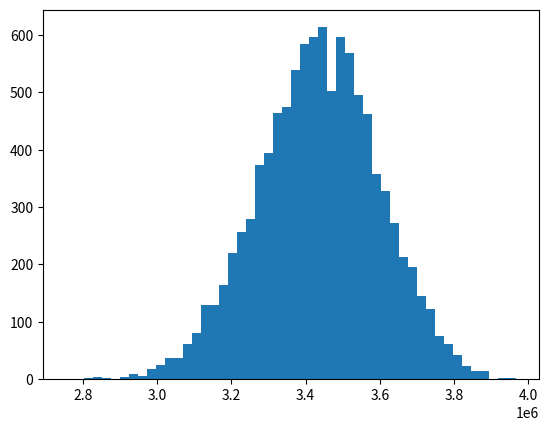

This chart was generated by the following Python code:
"""
@author: Olionheart
Encore Simulator 1.0
Not optimized or generalized!
Status: just completed implementation - not tested with experimental results yet!
Supports standard scorer encore teams only
Assumption:
- uniform note density and full combo
- team has 5 encorer + 1 scorer of same note activation, 2 amps, and 1 sru
- scorer is always placed to the right of amp/sru and is equipped with a charm
- activation order on same note: scorer/sru from right-to-left order, encore, amp
- when multiple skills including amp activates on same note, there is a 50/50 chance for the amp to be consumed by amp activation vs right-to-left non-amp/encore
  - this coin flip is done once at song start and used throughout the song (why, klab, why)
- if (non-amp) skills activate on the same note as encore (particularly scorer), the right most (non-amp/encore) will be copied by the encore (most likely the scorer, if activated)
  - if no skill activate on the same note as encore (i.e. scorer did not proc), encore will most likely not proc or be useless in that cycle
  - if the last activated skill was encore, it cannot be copied and encore will not proc
  - if the last activated skill was amp, the encore will consume the amp (for no benefit) and output the previously used amp, resulting in essentially nothing
  - if the last activated skill was sru, the encore cannot activate it again if sru is already active (thus encore will not proc)
  - it is very unlikely that the last activated skill will be sru and sru is inactive (unless you're really unlucky or note density is very low) but if such is the case, encore will re-activate sru
  - on the very rare case that last cycle scorer activated (and no encore activated in that cycle) and no other skills activated between the cycle, the encores can copy the scorer from last cycle
- sru activation condition
  - cannot activate while sru is active
  - if note xn-th appears during the duration of sru (where x = activation condition), there is a chance that sru will renew itself upon ending for another full duration
  - even if more than one xn-th note appears during the duration of sru, it can only try to activate once at the end of its duration
  - when sru is not active, sru can proc on xn-th note even if it didn't end on xn-th note
  - for example, suppose that 32n sru ended on note 60, it has a chance to proc again on note 64
- both sru and amp do not affect things that activate on same note
- when in doubt just coinflip like klab and it'll probably turn out close :DiaLUL: - DataGryphon, 2021 
Based on discussion in discord.gg/sif #sif_chat with DataGryphon and Pumick
Bug Fix(es):
- #1, 4 May 2021, multiply sru length by note density upon activation
- #2, 4 May 2021, fixed team tap multiplier (divide by 9, assume even note distribution)
- #3, 4 May 2021, added a catch-all parameter tap_score_modifier
Update(s):
- #1, 22 May 2021, added loadout and skill_proc_modifier
- #2, 22 May 2021, the simulation now supports note-based scorers that doesn't sync with encore (encore still needs to sync with each other) *** ignores amp-stealing of amp on amp-scorer without encore note ***
Note density look-up: https://docs.google.com/spreadsheets/d/1D48qaGuk4cjh8nbZkpR3NqGjO57jhKwkfS6Chqg7rV4/
"""
import numpy as np
import matplotlib.pyplot as plt

# Edit parameters here
total_note = 840 # note count of the song of interest (porkbun's default for master is 698)
note_density = 7.49 # average note density
team_tap_power = 94453 # total team attribute (smile/pure/cool) that is relevant to the song
team_tap_mult = 13 # total team multiplier (1 for each card that match song attribute and 1 for each card that match song group)
tap_score_modifier = 1.026 * 1.1 # a catch-all parameter to help you tune the calculated tap score to match what you actually get when you turn skills off
skill_proc_modifier = 1.1 # for chalfes/medfes
perfect_rate = 95 # tap perfect rate
loadout_profile = 11 # so you can configure a few teams and change just one line to switch
loadout_name = "default"

# default team parameters (i.e. loadout 0)
encore_note = 25 # note count of encore
scorer_note = 25 # note count of scorer (ideally should match the encore)
amp1_note = 20 # note count of 1st amp
amp2_note = 22 # note count of 2nd amp (2nd amp is to the right of 1st amp, in case both are not sl8)
sru_note = 32 # note count of sru
encore_chance = [42, 42, 42, 42, 38] # list of your encore activation chance, should be of length 5
amp1_chance = 66 # activation chance of 1st amp
amp2_chance = 72 # activation chance of 2nd amp
scorer_chance = 56 # activation chance of scorer
sru_chance = 40 # activation chance of sru
amp1_sl = 8 # skill level of 1st amp
amp2_sl = 8 # skill level of 2nd amp
# magnitude and length is given as a list where the first element is its base skill level and last element is the max value
scorer_mag = [4435, 4875, 5760, 7090, 8860, 9370, 10385, 11915, 13955] # score gain from scorer, pre-charm
sru_mag = [22, 24, 26, 31, 39, 49, 54, 64, 79, 98] # skill chance up of sru
sru_len = [7.5, 8] # skill duration of sru

# replace eli sru with maki sru
if loadout_profile == 2:
    team_tap_power = 103438
    sru_chance = 42 # activation chance of sru
    sru_mag = [27, 29, 32, 37, 44, 55, 60, 70, 86, 106] # skill chance up of sru
    sru_len = [5.5, 6] # skill duration of sru
    team_tap_mult = 14

# eli sru maxed
if loadout_profile == 3:
    team_tap_power = 94453
    sru_chance = 43 # activation chance of sru
    sru_mag = [24, 26, 31, 39, 49, 54, 64, 79, 98] # skill chance up of sru
    sru_len = [8] # skill duration of sru
    team_tap_mult = 13
    encore_chance = [42, 42, 42, 46, 46]

# eli sru maxed, replace bokuhika maki with soreboku
if loadout_profile == 4:
    team_tap_power = 94453
    sru_chance = 43 # activation chance of sru
    sru_mag = [24, 26, 31, 39, 49, 54, 64, 79, 98] # skill chance up of sru
    sru_len = [8] # skill duration of sru
    team_tap_mult = 13
    amp1_note = 21
    amp1_chance = 72
    encore_chance = [42, 42, 42, 46, 46]

# eli sru maxed, upgrade encore instead of new amp
if loadout_profile == 5:
    team_tap_power = 94453
    sru_chance = 43 # activation chance of sru
    sru_mag = [24, 26, 31, 39, 49, 54, 64, 79, 98] # skill chance up of sru
    sru_len = [8] # skill duration of sru
    team_tap_mult = 13
    encore_chance = [50, 50, 46, 46, 46]

# marucore with zodiac maki
if loadout_profile == 6:
    team_tap_power = 80507
    team_tap_mult = 11
    encore_note = 26 # note count of encore
    scorer_note = 26
    encore_chance = [40, 40, 40, 40, 40] # list of your encore activation chance, should be of length 5
    scorer_chance = 64 # activation chance of scorer
    amp1_sl = 8 # skill level of 1st amp
    amp2_sl = 8 # skill level of 2nd amp
    # magnitude and length is given as a list where the first element is its base skill level and last element is the max value
    scorer_mag = [4025, 4430, 5240, 6455, 8070, 8535, 9465, 10855, 12710] # score gain from scorer, pre-charm

# elicore 3 unity 2 soreboku
if loadout_profile == 7:
    team_tap_power = 68945
    team_tap_mult = 4
    encore_chance = [42, 42, 38, 38, 38]

# elicore 2 unity 3 soreboku
if loadout_profile == 8:
    team_tap_power = 65961
    team_tap_mult = 3
    encore_chance = [42, 42, 42, 38, 38]

# elicore 1 unity 4 soreboku
if loadout_profile == 9:
    team_tap_power = 62859
    team_tap_mult = 2
    encore_chance = [42, 42, 42, 42, 38]

# elicore 10 mic
if loadout_profile == 10:
    loadout_name = "elicore 10 mic"
    team_tap_power = 94453
    sru_chance = 43 # activation chance of sru
    sru_mag = [24, 26, 31, 39, 49, 54, 64, 79, 98] # skill chance up of sru
    sru_len = [8] # skill duration of sru
    team_tap_mult = 13
    encore_chance = [54, 54, 54, 54, 54]


# test: cheer rin 30n scorer + panacore 30n
if loadout_profile == 11:
    loadout_name = "15n/30n panacore test"
    encore_note = 30 # note count of scorer and encore
    scorer_note = 15 # SPECIAL: 15n scorer and 30n amp case (or any case where scorer has exactly half the note requirement of encorer)
    amp1_note = 21 # note count of 1st amp
    amp2_note = 22 # note count of 2nd amp (2nd amp is to the right of 1st amp, in case both are not sl8)
    sru_note = 31 # note count of sru
    encore_chance = [65, 65, 65, 65, 65] # list of your encore activation chance, should be of length 5
    amp1_chance = 69 # activation chance of 1st amp
    amp2_chance = 72 # activation chance of 2nd amp
    scorer_chance = 64 # activation chance of scorer
    sru_chance = 41 # activation chance of sru
    amp1_sl = 8 # skill level of 1st amp
    amp2_sl = 8 # skill level of 2nd amp
    # magnitude and length is given as a list where the first element is its base skill level and last element is the max value
    scorer_mag = [2200, 2425, 2880, 3555, 4460, 4715, 5225, 5990, 7015] # score gain from scorer, pre-charm
    sru_mag = [26, 26, 31, 39, 51, 54, 64, 79, 102] # skill chance up of sru
    sru_len = [7] # skill duration of sru

# test: cheer rin 30n scorer + panacore 30n
if loadout_profile == 12:
    loadout_name = "30n/30n panacore test"
    encore_note = 30 # note count of scorer and encore
    scorer_note = 30 # SPECIAL: 15n scorer and 30n amp case (or any case where scorer has exactly half the note requirement of encorer)
    amp1_note = 21 # note count of 1st amp
    amp2_note = 22 # note count of 2nd amp (2nd amp is to the right of 1st amp, in case both are not sl8)
    sru_note = 31 # note count of sru
    encore_chance = [65, 65, 65, 65, 65] # list of your encore activation chance, should be of length 5
    amp1_chance = 69 # activation chance of 1st amp
    amp2_chance = 72 # activation chance of 2nd amp
    scorer_chance = 64 # activation chance of scorer
    sru_chance = 41 # activation chance of sru
    amp1_sl = 8 # skill level of 1st amp
    amp2_sl = 8 # skill level of 2nd amp
    # magnitude and length is given as a list where the first element is its base skill level and last element is the max value
    scorer_mag = [4385, 9145, 9145, 9145, 9145, 14330, 14330, 14330, 14330]  # score gain from scorer, pre-charm
    sru_mag = [26, 26, 31, 39, 51, 54, 64, 79, 102] # skill chance up of sru
    sru_len = [7] # skill duration of sru

# Do NOT edit (unless you know what you're doing)
def rng(chance):
    chance *= skill_proc_modifier
    if chance > 100:
        return True
    if np.random.binomial(1, chance/100) == 1:
        return True
    return False

def num_encore_proc(chance_list, rate_mag):
    num_proc = 0
    for chance in chance_list:
        if rng(chance * rate_mag):
            num_proc += 1
    return num_proc

def get_amp_level(sl):
    if sl >= 16:
        return 12
    if sl >= 8:
        return sl - 4
    if sl == 7:
        return 4
    if sl >= 4:
        return 3
    return 2

def amp(skill_power_list, amp_level):
    if amp_level + 1 > len(skill_power_list):
        return skill_power_list[-1]
    return skill_power_list[amp_level]

def simulate():
    score = 0
    amp_coin_flip = rng(50) # if true, amp will steal amp charge on tie with scorer/sru
    current_amp_charge = 0
    last_activated_skill = None
    last_skill_amp_level = 0
    sru_active = False
    sru_active_mag = 1
    sru_self_covered = False
    sru_end_note = 0

    for note in range(1, total_note + 1):
        encore_activate = (note % encore_note == 0)
        sru_activate = (note % sru_note == 0)
        
        if sru_active and note > sru_end_note:
            # sru ends prior to this note (we will assume that it is virtually impossible for the sru to end on the exact frame of the note)
            # check if sru will renew itself
            if sru_self_covered and rng(sru_chance):
                sru_end_note += amp(sru_len, current_amp_charge) * note_density
                sru_active_mag = 1 + amp(sru_mag, current_amp_charge) / 100
                last_activated_skill = "sru"
                last_skill_amp_level = current_amp_charge
                current_amp_charge = 0
            else:
                sru_active = False
                # redundancy, just to be safe
                sru_end_note = 0
                sru_active_mag = 1
                sru_self_covered = False

        if sru_activate and sru_active:
            # sru cannot activate, but set self-covered state to true
            sru_self_covered = True
            sru_activate = False
        
        if sru_activate:
            sru_activate = rng(sru_chance)
            # after this line, sru_activate will be true if and only if sru will proc on this note
        
        amp1_activate = (note % amp1_note == 0 and rng(amp1_chance * sru_active_mag))
        amp2_activate = (note % amp2_note == 0 and rng(amp2_chance * sru_active_mag))
        scorer_activate = (note % scorer_note == 0) and rng(scorer_chance * sru_active_mag)
        amp_activate = (amp1_activate or amp2_activate)

        if encore_activate:
            num_proc = num_encore_proc(encore_chance, sru_active_mag)
            if amp_activate:
                if amp_coin_flip: # amp steal amp charge
                    if scorer_activate:
                        score += 2.5 * amp(scorer_mag, 0) * (1 + num_proc)
                    if sru_activate:
                        sru_end_note = note + amp(sru_len, 0) * note_density
                        sru_active_mag = 1 + amp(sru_mag, 0) / 100
                        sru_self_covered = False
                        sru_active = True
                    if amp2_activate:
                        current_amp_charge = get_amp_level(amp2_sl + current_amp_charge)
                    else:
                        current_amp_charge = get_amp_level(amp1_sl + current_amp_charge)
                    last_activated_skill = "amp"
                    last_skill_amp_level = 0 # it doesn't matter, encore will not touch amp
                else:
                    if scorer_activate:
                        score += 2.5 * amp(scorer_mag, current_amp_charge) * (1 + num_proc)
                    if sru_activate:
                        if scorer_activate:
                            sru_end_note = note + amp(sru_len, 0) * note_density
                            sru_active_mag = 1 + amp(sru_mag, 0) / 100
                        else:
                            sru_end_note = note + amp(sru_len, current_amp_charge) * note_density
                            sru_active_mag = 1 + amp(sru_mag, current_amp_charge) / 100
                        sru_self_covered = False
                        sru_active = True
                    if scorer_activate or sru_activate or num_proc > 0:
                        current_amp_charge = 0
                    if amp2_activate:
                        current_amp_charge = get_amp_level(amp2_sl + current_amp_charge)
                    else:
                        current_amp_charge = get_amp_level(amp1_sl + current_amp_charge)
                    last_activated_skill = "amp"
                    last_skill_amp_level = 0
                    
            elif sru_activate: # encore-scorer combo with sru - encore will not interfere with sru
                if scorer_activate: # resolve scorer first                    
                    score += 2.5 * amp(scorer_mag, current_amp_charge) * (1 + num_proc)
                    if num_proc == 0:
                        last_activated_skill = "sru"
                        last_skill_amp_level = 0
                    else:
                        last_activated_skill = "encore"
                    current_amp_charge = 0
                    sru_end_note = note + amp(sru_len, 0) * note_density
                    sru_active_mag = 1 + amp(sru_mag, 0) / 100
                    sru_self_covered = False
                    sru_active = True
                else: # sru proc only
                    sru_end_note = note + amp(sru_len, current_amp_charge) * note_density
                    sru_active_mag = 1 + amp(sru_mag, current_amp_charge) / 100
                    sru_self_covered = False
                    sru_active = True
                    last_activated_skill = "sru"
                    last_skill_amp_level = current_amp_charge
                    current_amp_charge = 0

            else: # only encore-scorer combo
                if scorer_activate:
                    score += 2.5 * amp(scorer_mag, current_amp_charge) * (1 + num_proc)
                    if num_proc == 0:
                        last_activated_skill = "scorer"
                        last_skill_amp_level = current_amp_charge
                    else:
                        last_activated_skill = "encore"
                    current_amp_charge = 0
                else: # scorer doesn't proc, check if encore can proc on old sru
                    if last_activated_skill == "scorer":
                        score += 2.5 * amp(scorer_mag, last_skill_amp_level) * num_proc
                        if num_proc >= 1:
                            last_activated_skill = "encore"
                            last_skill_amp_level = 0
                            current_amp_charge = 0
                    elif last_activated_skill == "sru" and not sru_active and num_proc >= 1:
                        sru_end_note = note + amp(sru_len, last_skill_amp_level) * note_density
                        sru_active_mag = 1 + amp(sru_mag, last_skill_amp_level) / 100
                        sru_self_covered = False
                        sru_active = True
                        last_activated_skill = "encore"
                        last_skill_amp_level = 0
                        current_amp_charge = 0

        else: # no encore-scorer combo on this note
            if scorer_activate:
                score += 2.5 * amp(scorer_mag, current_amp_charge)
                last_activated_skill = "scorer"
                last_skill_amp_level = current_amp_charge
                current_amp_charge = 0
            if amp_activate:
                if sru_activate:
                    if amp_coin_flip:
                        sru_end_note = note + amp(sru_len, 0) * note_density
                        sru_active_mag = 1 + amp(sru_mag, 0) / 100
                    else:
                        sru_end_note = note + amp(sru_len, current_amp_charge) * note_density
                        sru_active_mag = 1 + amp(sru_mag, current_amp_charge) / 100
                        current_amp_charge = 0
                    sru_active = True
                    sru_self_covered = False
                if amp2_activate:
                    current_amp_charge = get_amp_level(amp2_sl + current_amp_charge)
                else:
                    current_amp_charge = get_amp_level(amp1_sl + current_amp_charge)
                last_activated_skill = "amp"
                last_skill_amp_level = 0
            elif sru_activate:
                sru_end_note = note + amp(sru_len, current_amp_charge) * note_density
                sru_active_mag = 1 + amp(sru_mag, current_amp_charge) / 100
                sru_active = True
                sru_self_covered = False
                last_activated_skill = "sru"
                last_skill_amp_level = current_amp_charge 
                current_amp_charge = 0   

    return score

def get_tap_score(note_count, team_power, team_bonus, accuracy):
    note_mult = 0
    for note in range(note_count):
        if note < 50:
            note_mult += 1
        elif note < 100:
            note_mult += 1.1
        elif note < 200:
            note_mult += 1.15
        elif note < 400:
            note_mult += 1.2
        elif note < 600:
            note_mult += 1.25
        elif note < 800:
            note_mult += 1.3
        else:
            note_mult += 1.35
    return 0.0125 * (0.88 + 0.12 * accuracy / 100) * team_power * (1 + 0.1 * team_bonus / 9) * note_mult

if __name__ == "__main__":
    tap_score = get_tap_score(total_note, team_tap_power, team_tap_mult, perfect_rate) * tap_score_modifier
    simulated_score = list()
    for simulation_round in range(10000):
        simulated_score.append(simulate() + tap_score)
    
    plt.hist(simulated_score, 50)
    plt.show()

    print("Simulation Result")
    print("Loadout:", loadout_profile)
    print("Name:", loadout_name)
    print("Tap Score:", tap_score)
    print("Mean Score:", np.mean(simulated_score))
    print("Standard Deviation:", np.std(simulated_score))
    print("95-th Percentile Score:", np.percentile(simulated_score, 95))
    print("99-th Percentile Score:", np.percentile(simulated_score, 99))
    print("0.01% High Score:", max(simulated_score))
